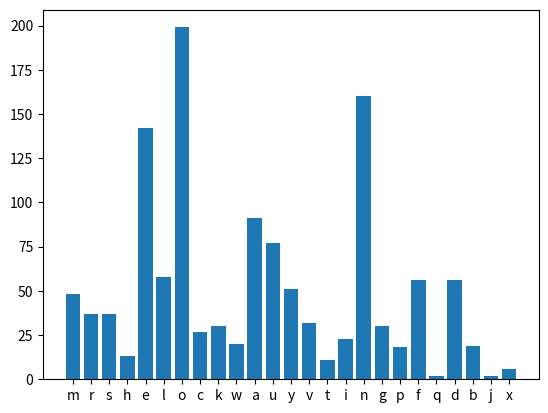

This chart was generated by the following Python code:
# -*- coding: utf-8 -*-
"""
Created on Tue Dec 17 19:38:05 2019

@author: Roy
"""

sherlock = '''
Mr. Sherlock Holmes, who was usually very late in the mornings, save upon those not infrequent occasions when he was up all night, was seated at the breakfast table. I stood upon the hearth-rug and picked up the stick which our visitor had left behind him the night before. It was a fine, thick piece of wood, bulbous-headed, of the sort which is known as a “Penang lawyer.” Just under the head was a broad silver band nearly an inch across. “To James Mortimer, M.R.C.S., from his friends of the C.C.H.,” was engraved upon it, with the date “1884.” It was just such a stick as the old-fashioned family practitioner used to carry—dignified, solid, and reassuring.

“Well, Watson, what do you make of it?”

Holmes was sitting with his back to me, and I had given him no sign of my occupation.

“How did you know what I was doing? I believe you have eyes in the back of your head.”

“I have, at least, a well-polished, silver-plated coffee-pot in front of me,” said he. “But, tell me, Watson, what do you make of our visitor’s stick? Since we have been so unfortunate as to miss him and have no notion of his errand, this accidental souvenir becomes of importance. Let me hear you reconstruct the man by an examination of it.”

“I think,” said I, following as far as I could the methods of my companion, “that Dr. Mortimer is a successful, elderly medical man, well-esteemed since those who know him give him this mark of their appreciation.”

“Good!” said Holmes. “Excellent!”

“I think also that the probability is in favour of his being a country practitioner who does a great deal of his visiting on foot.”

“Why so?”

“Because this stick, though originally a very handsome one has been so knocked about that I can hardly imagine a town practitioner carrying it. The thick-iron ferrule is worn down, so it is evident that he has done a great amount of walking with it.”

“Perfectly sound!” said Holmes.

“And then again, there is the ‘friends of the C.C.H.’ I should guess that to be the Something Hunt, the local hunt to whose members he has possibly given some surgical assistance, and which has made him a small presentation in return.”

“Really, Watson, you excel yourself,” said Holmes, pushing back his chair and lighting a cigarette. “I am bound to say that in all the accounts which you have been so good as to give of my own small achievements you have habitually underrated your own abilities. It may be that you are not yourself luminous, but you are a conductor of light. Some people without possessing genius have a remarkable power of stimulating it. I confess, my dear fellow, that I am very much in your debt.”

He had never said as much before, and I must admit that his words gave me keen pleasure, for I had often been piqued by his indifference to my admiration and to the attempts which I had made to give publicity to his methods. I was proud, too, to think that I had so far mastered his system as to apply it in a way which earned his approval. He now took the stick from my hands and examined it for a few minutes with his naked eyes. Then with an expression of interest he laid down his cigarette, and carrying the cane to the window, he looked over it again with a convex lens.
'''

letter_count = {}
for letter in sherlock:
    letter_count[letter.lower()] = letter_count.get(letter,0) + 1


#    
print(letter_count)    
#    
import matplotlib.pyplot as plt
#


# x,y = zip(*letter_count.items())
# #
# plt.bar(x,y)

letter_count_clean = {}
for k,v in letter_count.items():
    if k.isalpha():
        letter_count_clean[k] = v
print(letter_count_clean)

x,y = zip(*letter_count_clean.items())
plt.bar(x,y)
plt.show()

        